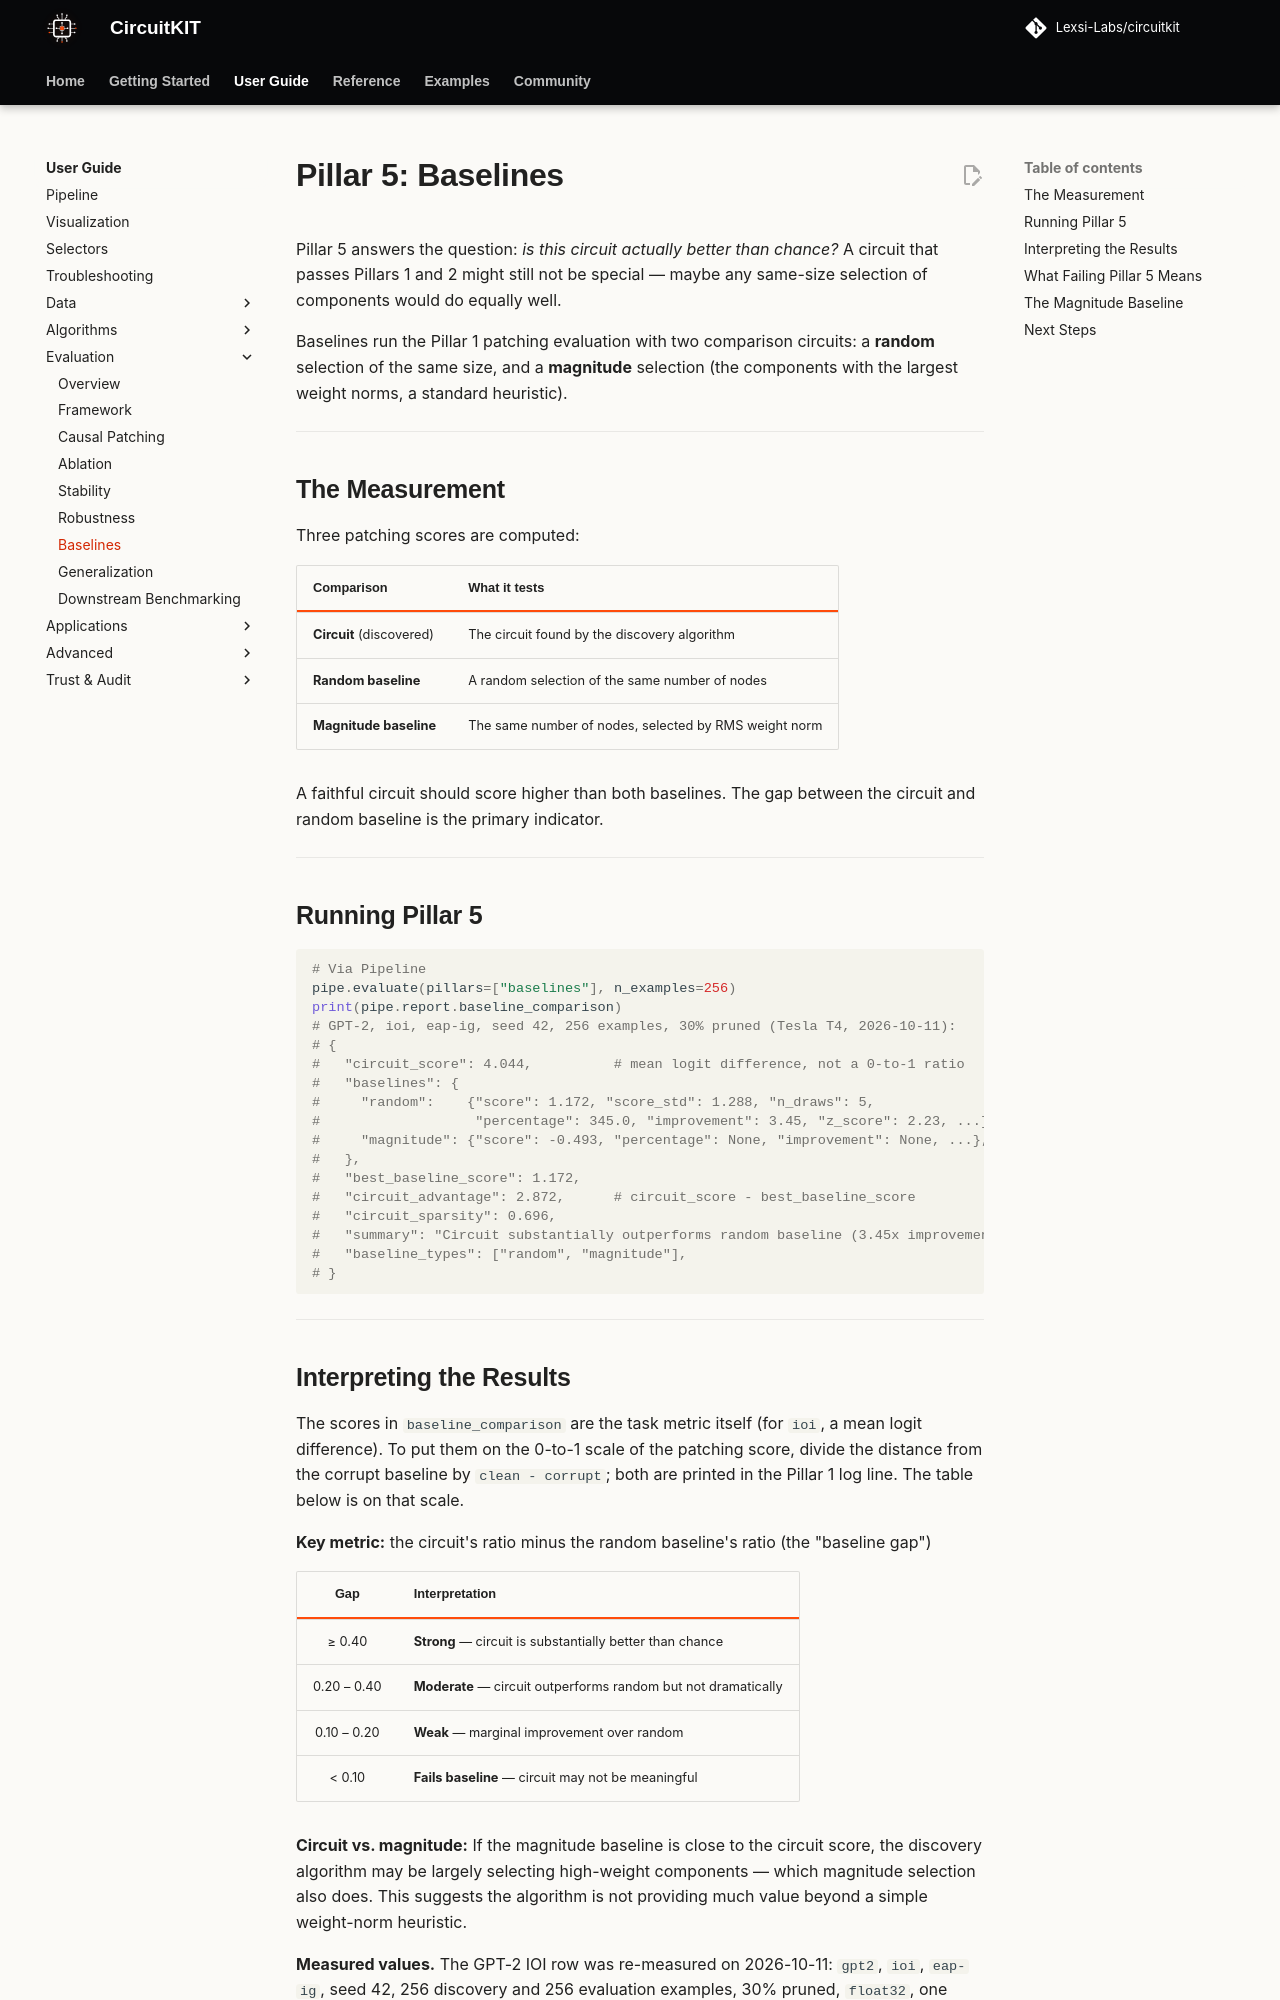

repository: Lexsi-Labs/CircuitKIT · page: evaluation/baselines/index.html · generator: mkdocs

# Pillar 5: Baselines

Pillar 5 answers the question: *is this circuit actually better than chance?* A circuit that passes Pillars 1 and 2 might still not be special — maybe any same-size selection of components would do equally well.

Baselines run the Pillar 1 patching evaluation with two comparison circuits: a **random** selection of the same size, and a **magnitude** selection (the components with the largest weight norms, a standard heuristic).

---

## The Measurement

Three patching scores are computed:

| Comparison | What it tests |
|-----------|--------------|
| **Circuit** (discovered) | The circuit found by the discovery algorithm |
| **Random baseline** | A random selection of the same number of nodes |
| **Magnitude baseline** | The same number of nodes, selected by RMS weight norm |

A faithful circuit should score higher than both baselines. The gap between the circuit and random baseline is the primary indicator.

---

## Running Pillar 5

```python
# Via Pipeline
pipe.evaluate(pillars=["baselines"], n_examples=256)
print(pipe.report.baseline_comparison)
# GPT-2, ioi, eap-ig, seed 42, 256 examples, 30% pruned (Tesla T4, 2026-10-11):
# {
#   "circuit_score": 4.044,          # mean logit difference, not a 0-to-1 ratio
#   "baselines": {
#     "random":    {"score": 1.172, "score_std": 1.288, "n_draws": 5,
#                   "percentage": 345.0, "improvement": 3.45, "z_score": 2.23, ...},
#     "magnitude": {"score": -0.493, "percentage": None, "improvement": None, ...},
#   },
#   "best_baseline_score": 1.172,
#   "circuit_advantage": 2.872,      # circuit_score - best_baseline_score
#   "circuit_sparsity": 0.696,
#   "summary": "Circuit substantially outperforms random baseline (3.45x improvement)",
#   "baseline_types": ["random", "magnitude"],
# }
```

---
